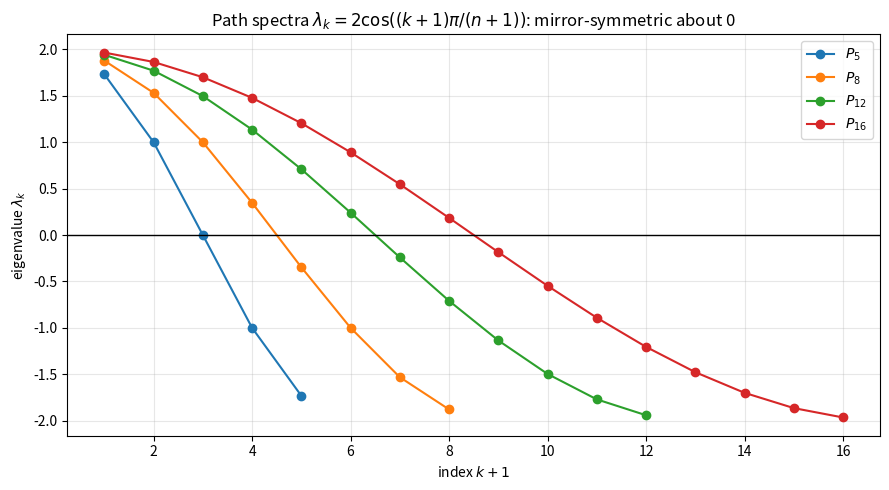

Recreate this plot in Python.
"""Visualization: path spectra as sign-symmetric fans of cosines."""
from __future__ import annotations
import math
import matplotlib.pyplot as plt

def path_spectrum(n: int) -> list[float]:
    return [2.0 * math.cos((k + 1) * math.pi / (n + 1)) for k in range(n)]

def main() -> None:
    fig, ax = plt.subplots(figsize=(9, 5))
    for n in (5, 8, 12, 16):
        ax.plot(range(1, n + 1), path_spectrum(n), "o-", label=f"$P_{{{n}}}$")
    ax.axhline(0.0, color="k", lw=1)
    ax.set_title("Path spectra $\\lambda_k = 2\\cos((k+1)\\pi/(n+1))$: mirror-symmetric about 0")
    ax.set_xlabel("index $k+1$"); ax.set_ylabel("eigenvalue $\\lambda_k$")
    ax.legend(); ax.grid(alpha=0.3); fig.tight_layout()
    fig.savefig("path_spectrum.png", dpi=150)
    print("saved path_spectrum.png")

if __name__ == "__main__":
    main()
